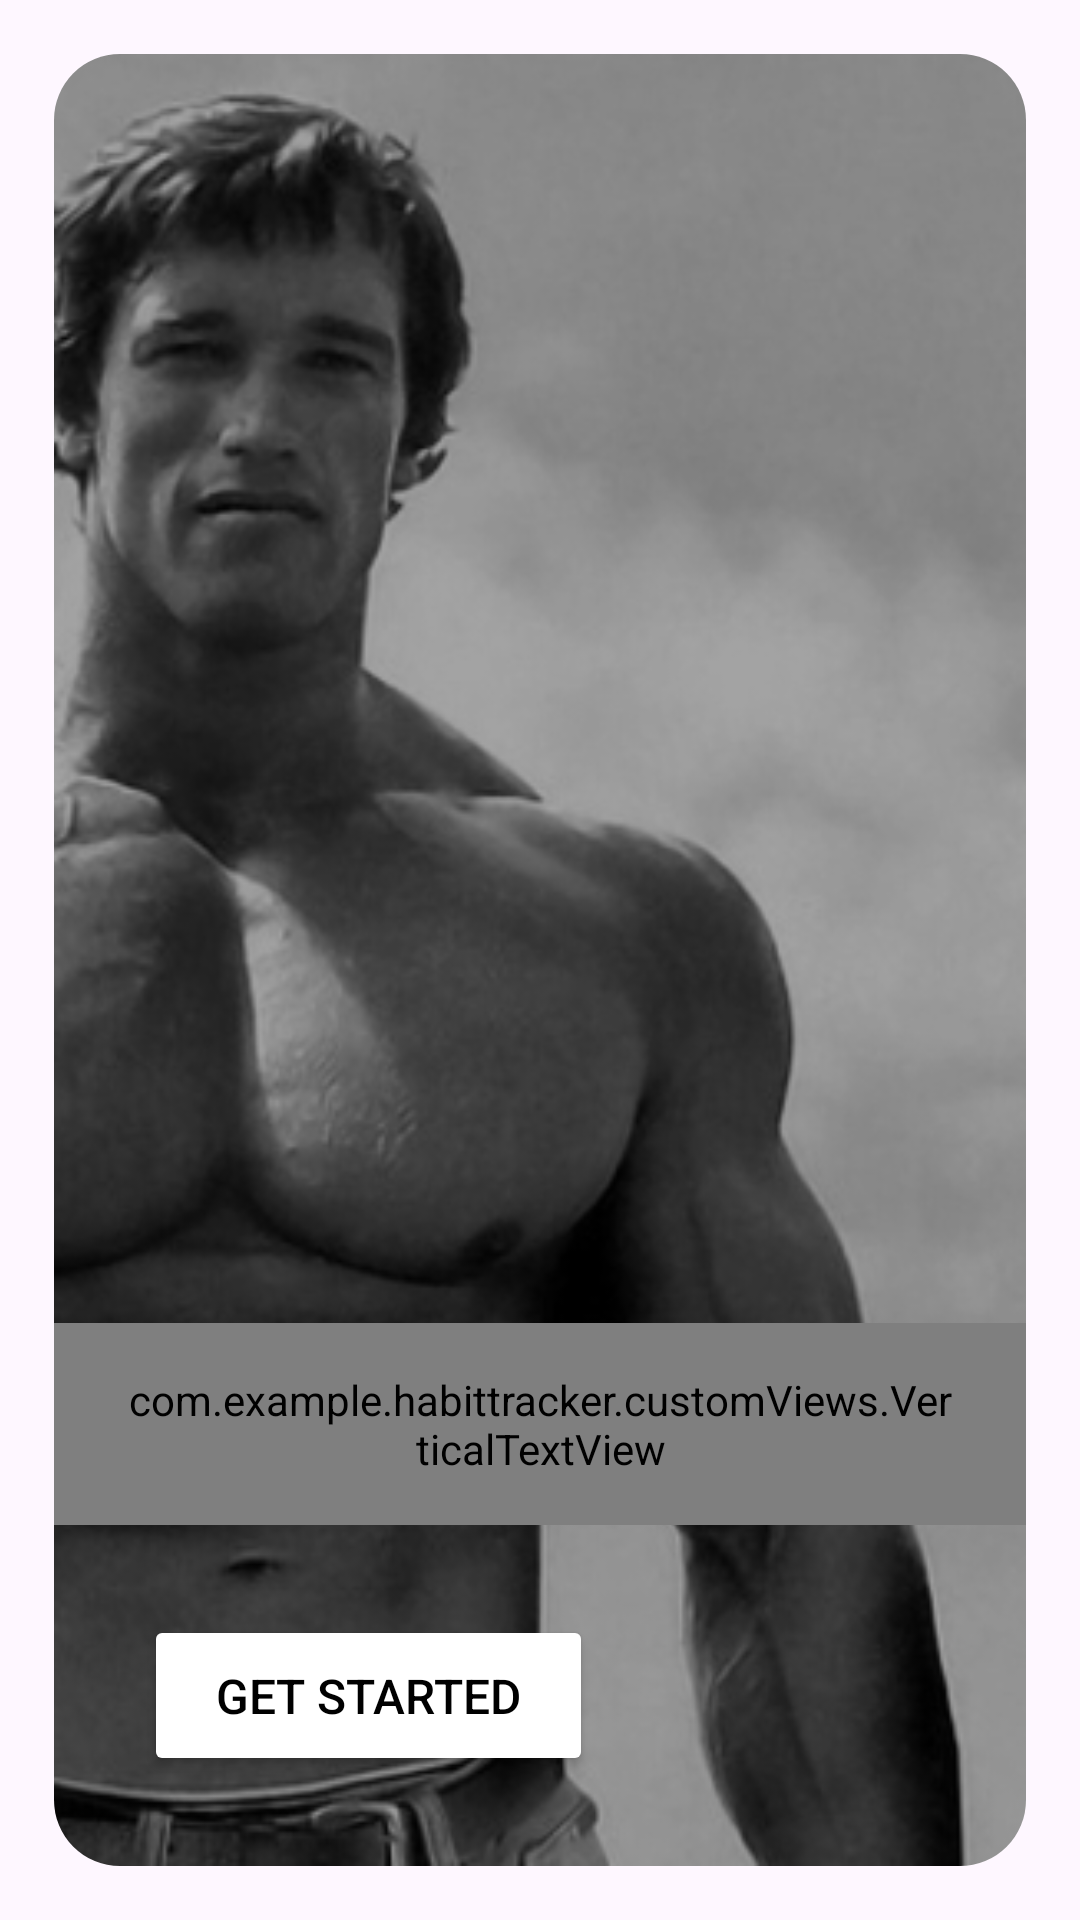

Write the Android layout XML for this screen, with the resource values it uses.
<!-- AndroidManifest.xml: application theme Theme.HabitTracker -->
<!-- res/layout/activity_splash_screen.xml -->
<?xml version="1.0" encoding="utf-8"?>
<androidx.constraintlayout.widget.ConstraintLayout xmlns:android="http://schemas.android.com/apk/res/android"
    xmlns:app="http://schemas.android.com/apk/res-auto"
    xmlns:tools="http://schemas.android.com/tools"
    android:layout_width="match_parent"
    android:layout_height="match_parent"
    tools:context=".ui.SplashScreenActivity">

    <androidx.cardview.widget.CardView
        android:layout_width="match_parent"
        android:layout_margin="18dp"
        app:cardCornerRadius="22dp"
        android:layout_height="match_parent">
        <LinearLayout
            android:id="@+id/image"
            android:orientation="vertical"
            android:layout_width="match_parent"
            android:background="@drawable/splash"
            android:gravity="bottom"
            android:layout_height="match_parent">
        </LinearLayout>
        <LinearLayout
            android:layout_gravity="bottom"
            android:orientation="vertical"
            android:layout_width="wrap_content"
            android:layout_height="wrap_content">
            <com.example.habittracker.customViews.VerticalTextView
                android:id="@+id/text"
                android:textSize="60sp"
                android:layout_width="wrap_content"
                android:paddingVertical="16dp"
                android:textStyle="bold"
                android:textColor="@color/white"
                android:paddingHorizontal="24dp"
                android:text="JUST DO IT"
                android:layout_height="wrap_content"/>
            <Button
                android:id="@+id/button"
                android:layout_margin="30dp"
                android:drawableTint="@color/black"
                android:drawableRight="@drawable/baseline_arrow_forward_24"
                android:layout_width="wrap_content"
                android:layout_height="wrap_content"
                android:text="Get Started"
                android:textColor="@color/black"
                android:textSize="16sp"
                android:paddingVertical="16dp"
                android:paddingHorizontal="24dp"
                android:backgroundTint="@color/white"
                />
        </LinearLayout>

    </androidx.cardview.widget.CardView>
</androidx.constraintlayout.widget.ConstraintLayout>
<!-- resources referenced by this layout -->
<resources>
  <color name="black">#FF000000</color>
  <color name="white">#FFFFFFFF</color>
  <!-- drawable splash: png bitmap (drawable, 96910 bytes) -->
  <style name="Theme.HabitTracker" parent="Base.Theme.HabitTracker" />
  <style name="Base.Theme.HabitTracker" parent="Theme.Material3.DayNight.NoActionBar">
          
          
      </style>
</resources>
